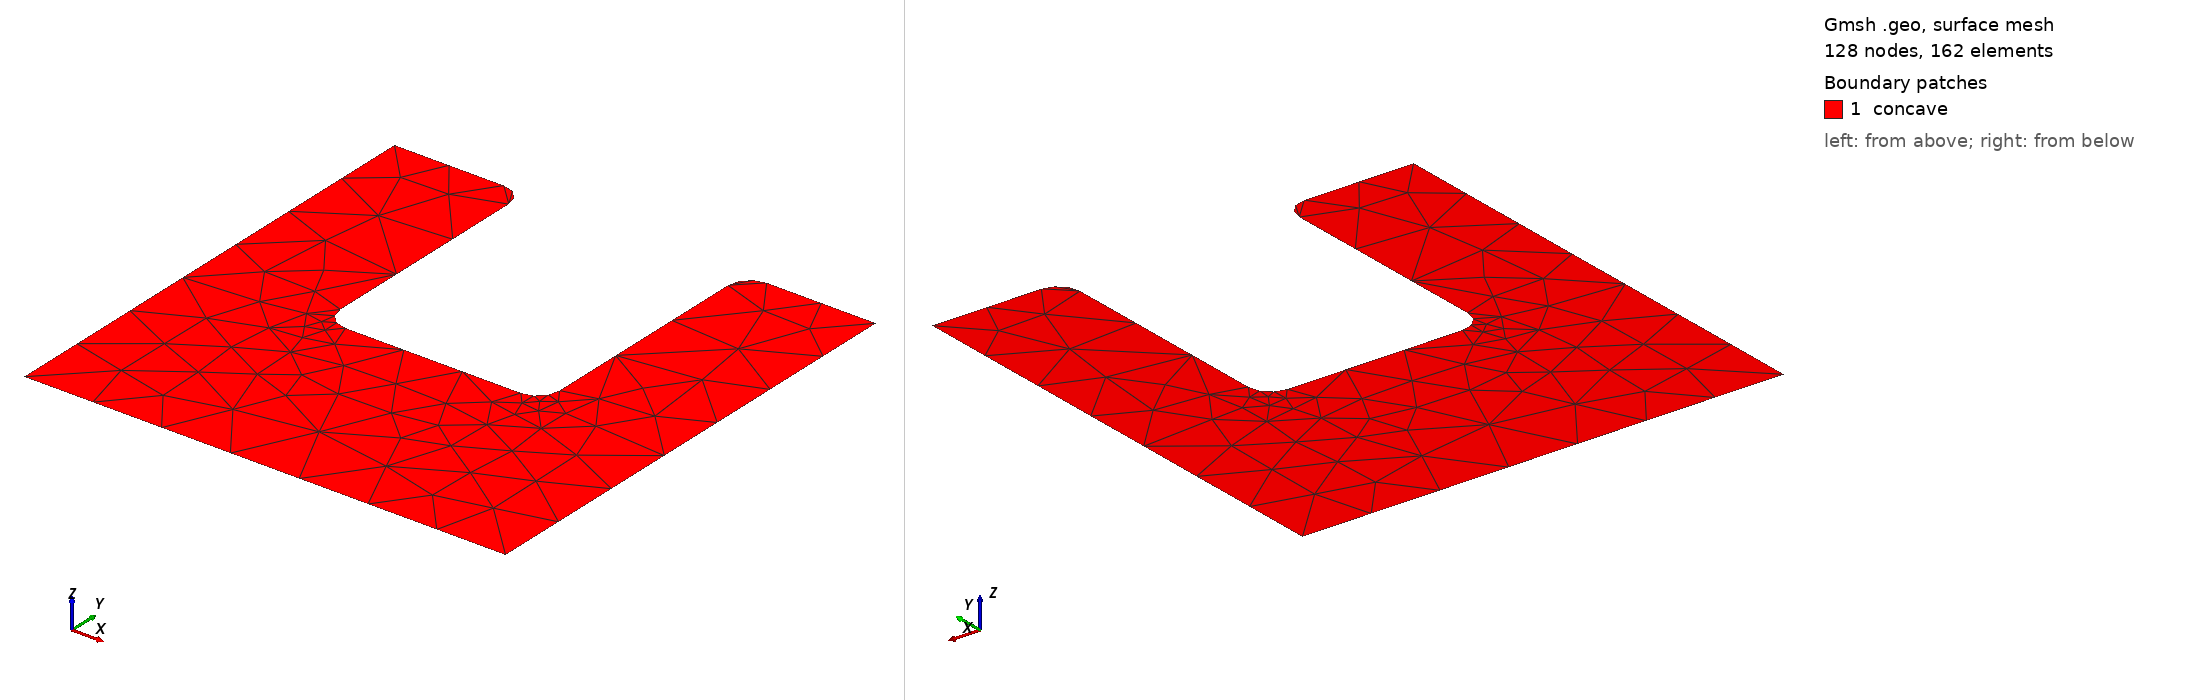

Gmsh geometry script, surface-meshed: 128 nodes, 162 surface elements. Boundary patches (legend numbers): 1 concave. Left view from above one corner, right view from below the opposite corner. Legend entries are the model's physical surfaces. The drawing asked Gmsh for element sizes between 1% and 20% of the model's largest extent; the script's own settings can give other sizes.

=== concave.geo (drawn) ===
SetFactory("OpenCASCADE");

// convexの寸法
length_x2 = 0.5;
length_y2 = 1;
radius2 = 0.05;

// concave の寸法
length_x1 = 1.1;
depth_y1 = 0.5;
insert_x = length_x2 + 0.0005;
insert_y = 0.6;
radius1 = 0.05;
offset_y = 0.000;

//原点＝真ん中

// concave 境界上の点（右下から反時計回り）
Point(101) = { length_x1/2, -depth_y1, 0}; 
Point(102) = { length_x1/2, insert_y, 0};
Point(103) = { insert_x/2 + radius1, insert_y, 0};
Point(104) = { insert_x/2, insert_y - radius1, 0};
Point(105) = { insert_x/2, radius1 -offset_y, 0};
Point(106) = { insert_x/2 - radius1, -offset_y, 0}; 
Point(107) = {-insert_x/2 + radius1, -offset_y, 0}; 
Point(108) = {-insert_x/2, radius1 -offset_y, 0};
Point(109) = {-insert_x/2, insert_y - radius1, 0};
Point(110) = {-insert_x/2 - radius1, insert_y, 0};
Point(111) = {-length_x1/2, insert_y, 0};
Point(112) = {-length_x1/2, -depth_y1, 0}; 

// concave 直線部分
Line(101) = {101, 102};
Line(102) = {102, 103};
Line(103) = {104, 105};
Line(104) = {106, 107};
Line(105) = {108, 109};
Line(106) = {110, 111};
Line(107) = {111, 112};
Line(108) = {112, 101};

// concave 曲線部分
Circle(109) = { insert_x/2 + radius1, insert_y - radius1, 0, radius1, 3/6 * Pi, 4/6 * Pi};
Circle(110) = { insert_x/2 + radius1, insert_y - radius1, 0, radius1, 4/6 * Pi, 5/6 * Pi};
Circle(111) = { insert_x/2 + radius1, insert_y - radius1, 0, radius1, 5/6 * Pi, 6/6 * Pi};

Circle(112) = { insert_x/2 - radius1, radius1 - offset_y, 0, radius1, -3/6 * Pi, -2/6 * Pi};
Circle(113) = { insert_x/2 - radius1, radius1 - offset_y, 0, radius1, -2/6 * Pi, -1/6 * Pi};
Circle(114) = { insert_x/2 - radius1, radius1 - offset_y, 0, radius1, -1/6 * Pi, 0};

Circle(115) = {-insert_x/2 + radius1, radius1 - offset_y, 0, radius1, -Pi, -5/6 * Pi};
Circle(116) = {-insert_x/2 + radius1, radius1 - offset_y, 0, radius1, -5/6 * Pi, -4/6 * Pi};
Circle(117) = {-insert_x/2 + radius1, radius1 - offset_y, 0, radius1, -4/6 * Pi, -3/6 * Pi};

Circle(118) = {-insert_x/2 - radius1, insert_y - radius1, 0, radius1, 0, 1/6 * Pi};
Circle(119) = {-insert_x/2 - radius1, insert_y - radius1, 0, radius1, 1/6 * Pi, 2/6 * Pi};
Circle(120) = {-insert_x/2 - radius1, insert_y - radius1, 0, radius1, 2/6 * Pi, 3/6 * Pi};

// カーブループとサーフェスを定義
Curve Loop(1) = {101, 102, 109, 110, 111, 103, -114, -113, -112, 104, -117, -116, -115, 105, 118, 119, 120, 106, 107, 108}; // concave のループ
Surface(1) = {1};               // concave のサーフェス

// サーフェスを物理的エンティティとして定義
Physical Surface("concave") = {1};
